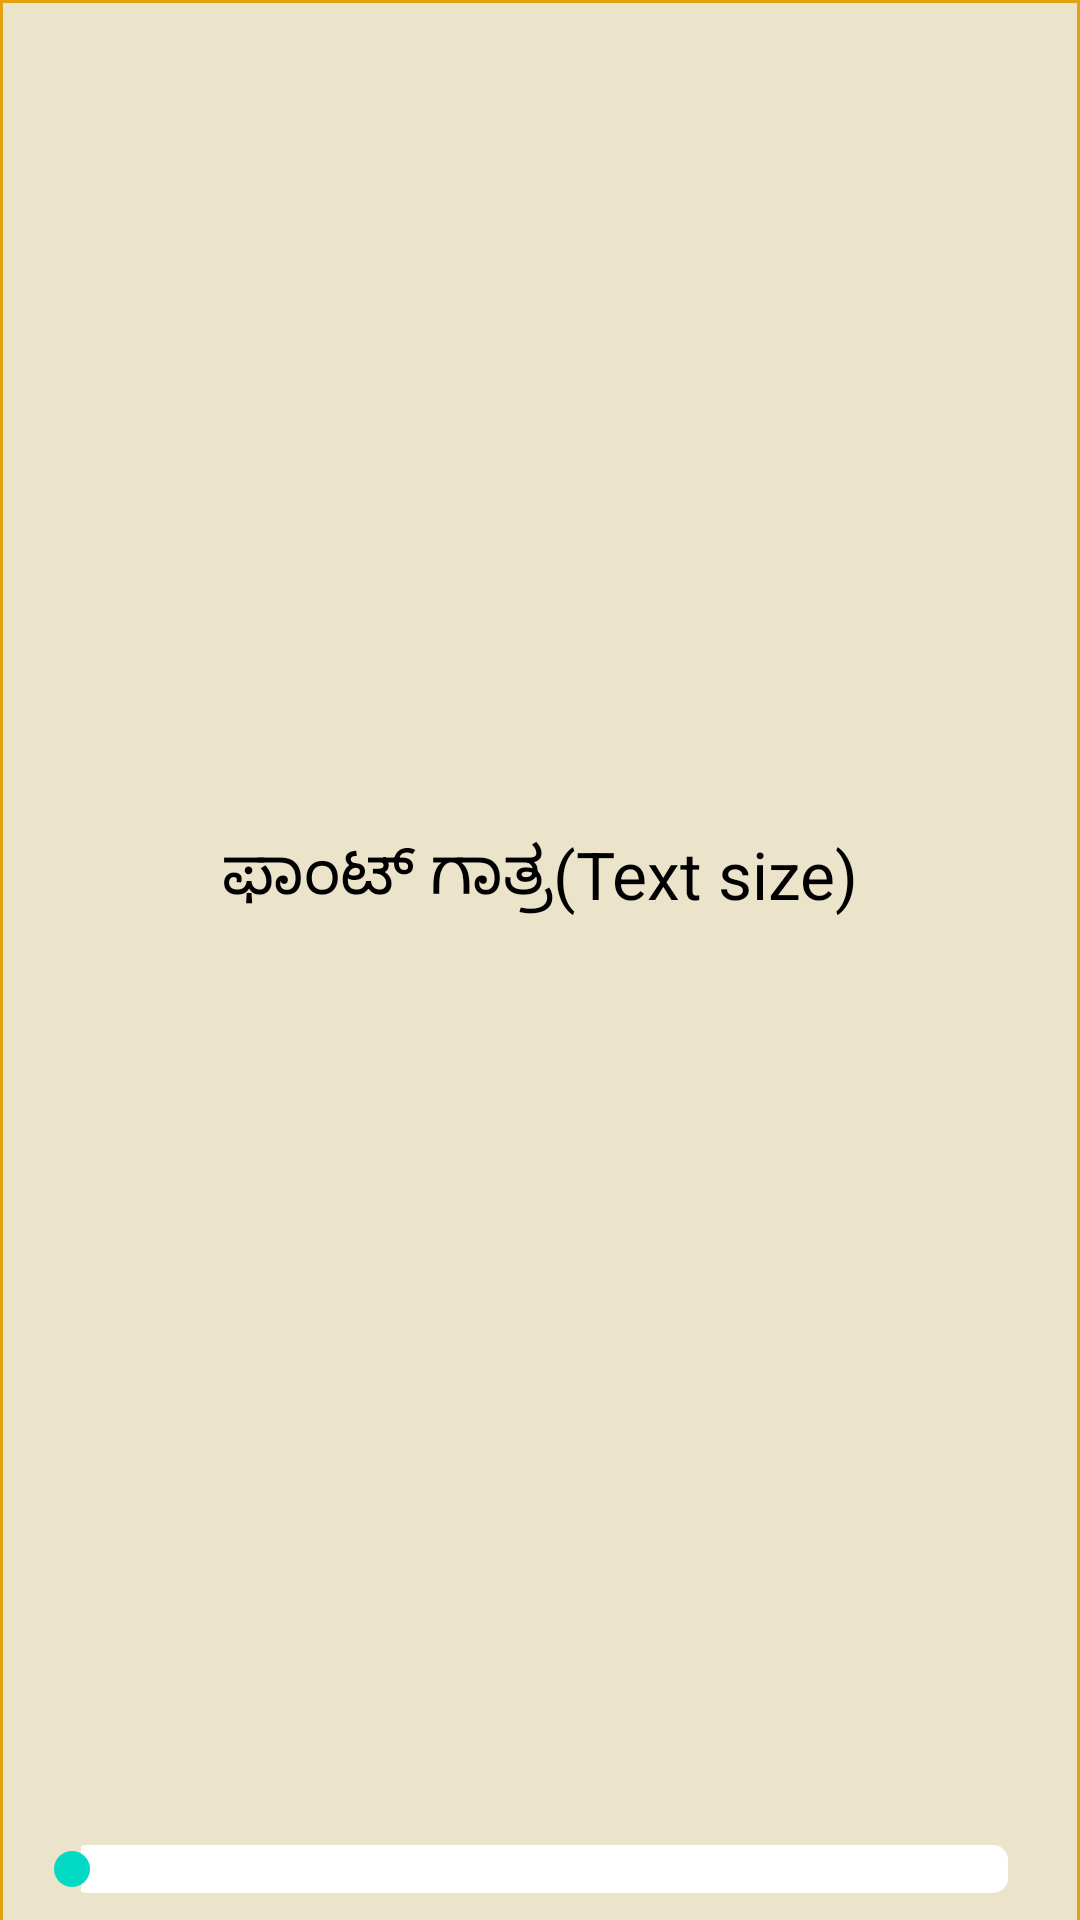

The Android layout XML behind this screen, and the referenced resources:
<!-- AndroidManifest.xml: fallback theme Theme.MaterialComponents.DayNight.NoActionBar -->
<!-- res/layout/seekbar_dialog.xml -->
<?xml version="1.0" encoding="utf-8"?>
<LinearLayout
    xmlns:android="http://schemas.android.com/apk/res/android"
    android:orientation="vertical"
    android:layout_width="fill_parent"
    android:layout_height="fill_parent"
    android:padding="8dp"
    android:background="@drawable/dialog_shape_3" >

    <TextView
        android:id="@+id/title"
        android:layout_width="match_parent"
        android:layout_height="wrap_content"
        android:layout_weight="1"
        android:textSize="22sp"
        android:textColor="@color/overlay_text_color"
        android:gravity="center"
        android:paddingBottom="20dp"
        android:text="@string/text_size" />

    <TextView
        android:id="@+id/text_size_value"
        android:layout_width="fill_parent"
        android:layout_height="wrap_content"
        android:gravity="center"/>
    <SeekBar
        android:id="@+id/seekBar_id"
        android:layout_width="fill_parent"
        android:layout_height="wrap_content"
        android:progressDrawable="@drawable/progressbar"
        android:key="@string/prefs_translation_text_size"
        android:persistent="true" />
</LinearLayout>
<!-- resources referenced by this layout -->
<resources>
  <color name="overlay_text_color">#000000</color>
  <!-- drawable dialog_shape_3 (drawable) -->
  <?xml version="1.0" encoding="utf-8"?>
  <layer-list xmlns:android="http://schemas.android.com/apk/res/android" >
  
      <item>
          <shape android:shape="rectangle" >
              <solid android:color="#e3a112" />
              <padding
              android:left="1dp"
              android:right="1dp"
              android:top="1dp"
              />
              <corners android:radius="0dp" />
          </shape>
      </item>
      <item>
          <shape android:shape="rectangle" >
              <padding
                  android:bottom="5dp"
                  android:left="5dp"
                  android:right="5dp"
                  android:top="5dp" />
  
              <solid android:color="#ebe4ca" />
          </shape>
      </item>
  </layer-list>
  <!-- drawable progressbar (drawable) -->
  <?xml version="1.0" encoding="utf-8"?>
  <layer-list xmlns:android="http://schemas.android.com/apk/res/android" >
  
      <item android:id="@android:id/background">
          <shape android:shape="rectangle" >
              <corners android:radius="5dp" />
  
              <gradient
                  android:angle="270"
                  android:endColor="@color/white"
                  android:startColor="@color/white" />
          </shape>
      </item>
      <item android:id="@android:id/secondaryProgress">
          <clip>
              <shape android:shape="rectangle" >
                  <corners android:radius="5dp" />
  
                  <gradient
                      android:angle="270"
                      android:endColor="@android:color/black"
                      android:startColor="@android:color/black" />
              </shape>
          </clip>
      </item>
      <item android:id="@android:id/progress">
          <clip>
              <shape android:shape="rectangle" >
                  <corners android:radius="5dp" />
  
                  <gradient
                      android:angle="270"
                      android:endColor="@color/appGreen"
                      android:startColor="@color/appGreen" />
              </shape>
          </clip>
      </item>
  
  </layer-list>
  <string name="text_size">ಫಾಂಟ್ ಗಾತ್ರ(Text size)</string>
  <color name="white">#FFFFFF</color>
  <color name="appGreen">#17572A</color>
</resources>
